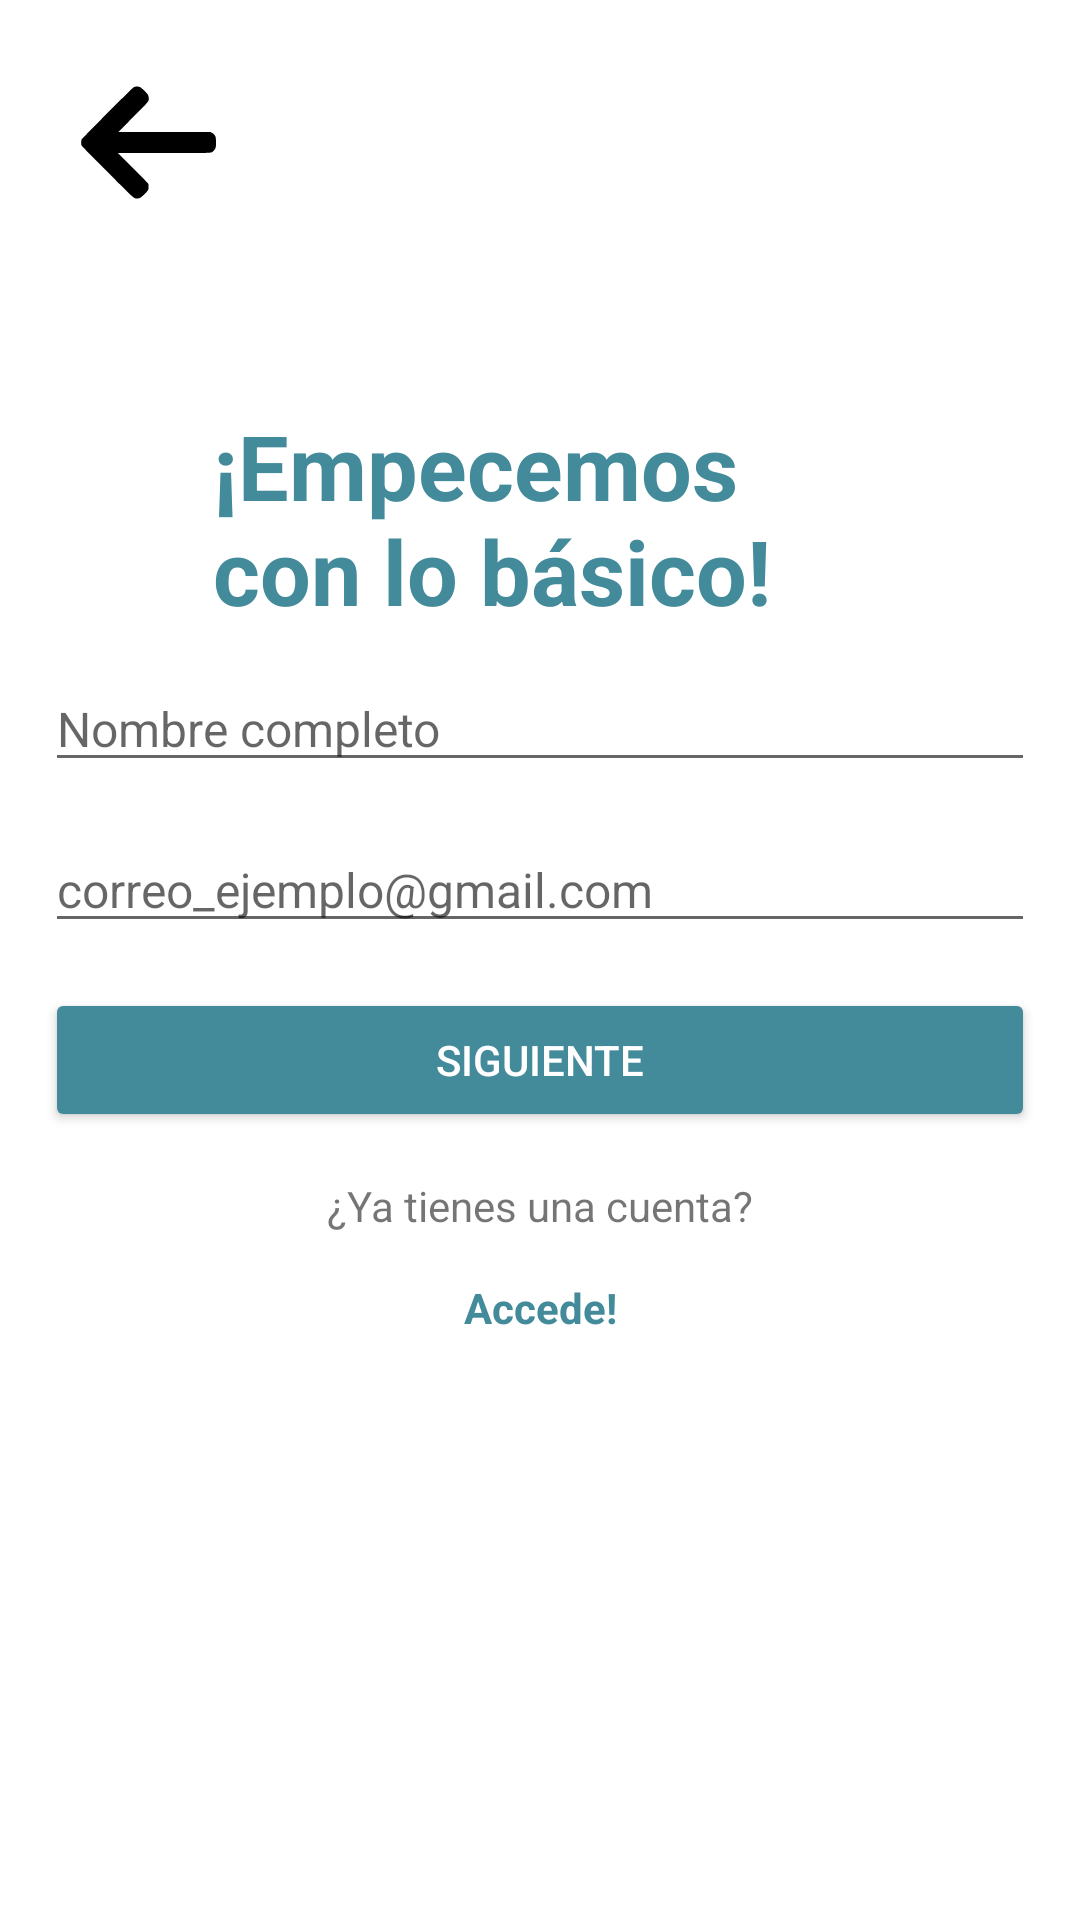

Write the Android layout XML for this screen, with the resource values it uses.
<!-- AndroidManifest.xml: application theme Base.Theme.ProjectBookBeaconApp -->
<!-- res/layout/fragment_register_1.xml -->
<?xml version="1.0" encoding="utf-8"?>
<androidx.constraintlayout.widget.ConstraintLayout xmlns:android="http://schemas.android.com/apk/res/android"
    xmlns:app="http://schemas.android.com/apk/res-auto"
    android:layout_width="match_parent"
    android:layout_height="match_parent">

    <ImageButton
        android:id="@+id/imgBack"
        android:layout_width="wrap_content"
        android:layout_height="wrap_content"
        android:layout_margin="@dimen/margin_default"
        android:src="@drawable/vector_back"
        android:backgroundTint="@color/white"
        app:layout_constraintStart_toStartOf="parent"
        app:layout_constraintTop_toTopOf="parent" />

    <TextView
        android:id="@+id/tvTitulo1"
        style="@style/Titulo"
        android:layout_width="@dimen/width_title"
        android:layout_height="@dimen/heigh_title"
        android:layout_marginTop="55dp"
        android:text="@string/titulo1"
        android:textColor="@color/colorPrimary"
        android:textSize="30dp"
        android:textStyle="bold"
        app:layout_constraintEnd_toEndOf="parent"
        app:layout_constraintStart_toStartOf="parent"
        app:layout_constraintTop_toBottomOf="@+id/imgBack" />

    <EditText
        android:id="@+id/etRegisterName"
        style="@style/Prueba"
        android:layout_width="0dp"
        android:layout_height="wrap_content"
        android:layout_margin="@dimen/margin_default"
        android:drawableStart="@drawable/vector_person"
        android:drawableTint="@color/colorPrimary"
        android:hint="@string/hint_nombre_completo"
        android:maxLines="1"
        android:singleLine="true"
        app:layout_constraintEnd_toEndOf="parent"
        app:layout_constraintStart_toStartOf="parent"
        app:layout_constraintTop_toBottomOf="@+id/tvTitulo1" />

    <EditText
        android:id="@+id/etRegisterEmail"
        style="@style/Prueba"
        android:layout_width="0dp"
        android:layout_height="wrap_content"
        android:layout_margin="@dimen/margin_default"
        android:drawableStart="@drawable/vector_correo"
        android:drawableTint="@color/colorPrimary"
        android:hint="@string/hint_email"
        android:maxLines="1"
        android:singleLine="true"
        app:layout_constraintEnd_toEndOf="parent"
        app:layout_constraintStart_toStartOf="parent"
        app:layout_constraintTop_toBottomOf="@+id/etRegisterName" />

    <Button
        android:id="@+id/btBotonSiguiente"
        android:layout_width="0dp"
        android:layout_height="wrap_content"
        android:layout_margin="@dimen/margin_default"
        android:backgroundTint="@color/colorPrimary"
        android:text="@string/button_siguiente"
        android:textColor="@color/white"
        app:layout_constraintEnd_toEndOf="parent"
        app:layout_constraintStart_toStartOf="parent"
        app:layout_constraintTop_toBottomOf="@+id/etRegisterEmail" />


    <TextView
        android:id="@+id/tvTexto3"
        android:layout_width="wrap_content"
        android:layout_height="wrap_content"
        android:layout_margin="@dimen/margin_default"
        android:text="@string/ya_tienes_una_cuenta"
        app:layout_constraintEnd_toEndOf="parent"
        app:layout_constraintStart_toStartOf="parent"
        app:layout_constraintTop_toBottomOf="@+id/btBotonSiguiente" />

    <TextView
        android:id="@+id/tvTexto4"
        android:layout_width="wrap_content"
        android:layout_height="wrap_content"
        android:layout_margin="@dimen/margin_default"
        android:text="@string/accede"
        android:textColor="@color/colorPrimary"
        android:textStyle="bold"
        app:layout_constraintEnd_toEndOf="parent"
        app:layout_constraintStart_toStartOf="parent"
        app:layout_constraintTop_toBottomOf="@+id/tvTexto3" />


</androidx.constraintlayout.widget.ConstraintLayout>
<!-- resources referenced by this layout -->
<resources>
  <color name="colorPrimary">#438B9B</color>
  <color name="white">#FFFFFFFF</color>
  <dimen name="heigh_title">72dp</dimen>
  <dimen name="margin_default">15dp</dimen>
  <dimen name="width_title">218dp</dimen>
  <!-- drawable vector_back (drawable) -->
  <vector xmlns:android="http://schemas.android.com/apk/res/android" android:height="45dp" android:viewportHeight="512" android:viewportWidth="512" android:width="45dp">
        
      <path android:fillColor="#000000" android:pathData="M207.3,44c-2.2,0.5 -5.8,1.8 -8,2.9 -5.6,2.9 -194.5,192.5 -196.9,197.6 -2.6,5.5 -2.6,17.5 0,23 1.3,2.7 32.4,34.5 98,100.2 105.5,105.7 99.7,100.6 112.1,100.5 9.8,-0 14.2,-2.5 27.8,-16 14.9,-14.7 16.2,-17 16.2,-28.2 0,-6.3 -0.5,-9.4 -1.9,-12 -1,-1.9 -27.1,-28.8 -57.9,-59.7l-56.2,-56.3 173.1,-0c197.5,-0 179.7,0.8 189.5,-8.9 8.1,-8.2 9.2,-12.2 8.7,-33.9 -0.3,-15.4 -0.5,-17.1 -2.8,-21.5 -2.7,-5.5 -7,-9.6 -13.3,-12.9l-4.2,-2.3 -175,-0.3 -174.9,-0.2 55.1,-55.3c62.6,-62.6 61,-60.6 60.1,-74.1 -0.3,-4.4 -1.3,-8.6 -2.6,-11.1 -1.1,-2.2 -7.6,-9.4 -14.4,-16.1 -9.2,-9.1 -13.4,-12.5 -16.8,-13.7 -6.1,-2.1 -10.7,-2.6 -15.7,-1.7z" android:strokeColor="#00000000"/>
      
  </vector>
  <string name="accede">Accede!</string>
  <string name="button_siguiente">Siguiente</string>
  <string name="hint_email">correo_ejemplo@gmail.com</string>
  <string name="hint_nombre_completo">Nombre completo</string>
  <string name="titulo1">¡Empecemos con lo básico!</string>
  <string name="ya_tienes_una_cuenta">¿Ya tienes una cuenta?</string>
  <style name="Prueba" parent="Base.Theme.ProjectBookBeaconApp">
          <item name="android:textSize">16sp</item>
          <item name="android:drawablePadding">12sp</item>
      </style>
  <style name="Titulo" parent="Base.Theme.ProjectBookBeaconApp">
          <item name="android:textSize">45sp</item>
      </style>
  <style name="Base.Theme.ProjectBookBeaconApp" parent="Theme.MaterialComponents.Light.NoActionBar">
          
          <item name="colorPrimary">@color/gray  </item>
          <item name="colorPrimaryVariant">@color/black</item>
          <item name="colorOnPrimary">@color/brandColor</item>
          
          <item name="colorSecondary">@color/black</item>
          <item name="colorSecondaryVariant">@color/black</item>
          <item name="colorOnSecondary">@color/brandColor</item>
          
          <item name="android:statusBarColor">?attr/colorPrimaryVariant</item>
          <item name="background">@color/white</item>
      </style>
  <color name="gray">#D9D9D9</color>
  <color name="black">#FF000000</color>
  <color name="brandColor">#438B9B</color>
</resources>
